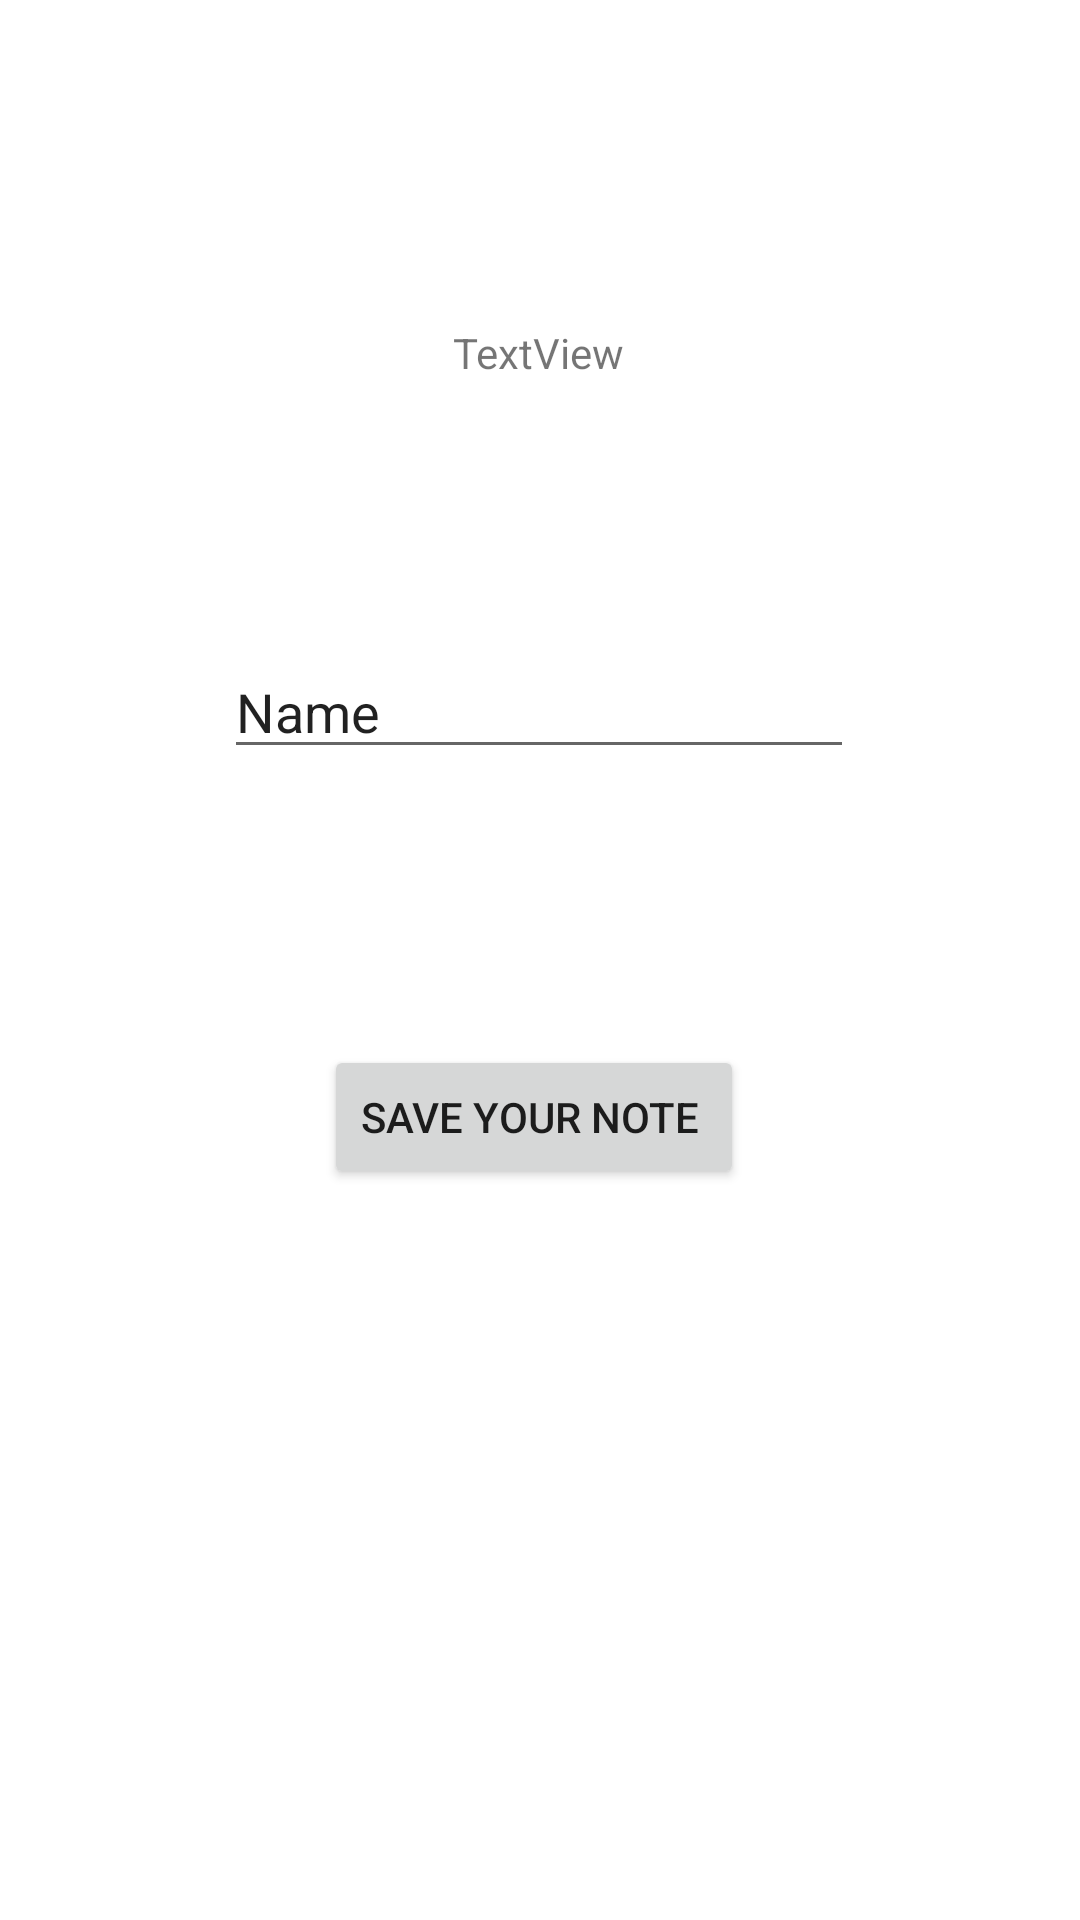

Here is an Android app screen rendered from its layout file. Give the layout XML and the strings, colors and styles it references.
<!-- AndroidManifest.xml: application theme Theme.BeFast -->
<!-- res/layout/activity_description_note.xml -->
<?xml version="1.0" encoding="utf-8"?>
<androidx.constraintlayout.widget.ConstraintLayout xmlns:android="http://schemas.android.com/apk/res/android"
    xmlns:app="http://schemas.android.com/apk/res-auto"
    xmlns:tools="http://schemas.android.com/tools"
    android:layout_width="match_parent"
    android:layout_height="match_parent"
    tools:context=".drops.DescriptionNoteActivity">

    <TextView
        android:id="@+id/dropName"
        android:layout_width="wrap_content"
        android:layout_height="wrap_content"
        android:layout_marginTop="108dp"
        android:text="TextView"
        app:layout_constraintEnd_toEndOf="parent"
        app:layout_constraintHorizontal_bias="0.498"
        app:layout_constraintStart_toStartOf="parent"
        app:layout_constraintTop_toTopOf="parent" />

    <Button
        android:id="@+id/save_note"
        android:layout_width="wrap_content"
        android:layout_height="wrap_content"
        android:layout_marginTop="92dp"
        android:text="Save your Note "
        app:layout_constraintEnd_toEndOf="@+id/personalNote"
        app:layout_constraintHorizontal_bias="0.477"
        app:layout_constraintStart_toStartOf="@+id/personalNote"
        app:layout_constraintTop_toBottomOf="@+id/personalNote" />

    <EditText
        android:id="@+id/personalNote"
        android:layout_width="wrap_content"
        android:layout_height="wrap_content"
        android:layout_marginTop="88dp"
        android:ems="10"
        android:inputType="textPersonName"
        android:text="Name"
        app:layout_constraintEnd_toEndOf="@+id/dropName"
        app:layout_constraintStart_toStartOf="@+id/dropName"
        app:layout_constraintTop_toBottomOf="@+id/dropName" />
</androidx.constraintlayout.widget.ConstraintLayout>
<!-- resources referenced by this layout -->
<resources>
  <style name="Theme.BeFast" parent="Theme.MaterialComponents.DayNight.DarkActionBar">
          
          <item name="colorPrimary">@color/blue_dark</item>
          <item name="colorPrimaryVariant">@color/blue_light</item>
          <item name="colorOnPrimary">@color/white</item>
          
          <item name="colorSecondary">@color/blue_dark</item>
          <item name="colorSecondaryVariant">@color/blue_light</item>
          <item name="colorOnSecondary">@color/black</item>
          
          <item name="android:statusBarColor" tools:targetApi="l">?attr/colorPrimaryVariant</item>
          
      </style>
  <color name="blue_dark">#303F9F</color>
  <color name="blue_light">#3F51B5</color>
  <color name="white">#FFFFFFFF</color>
  <color name="black">#FF000000</color>
</resources>
